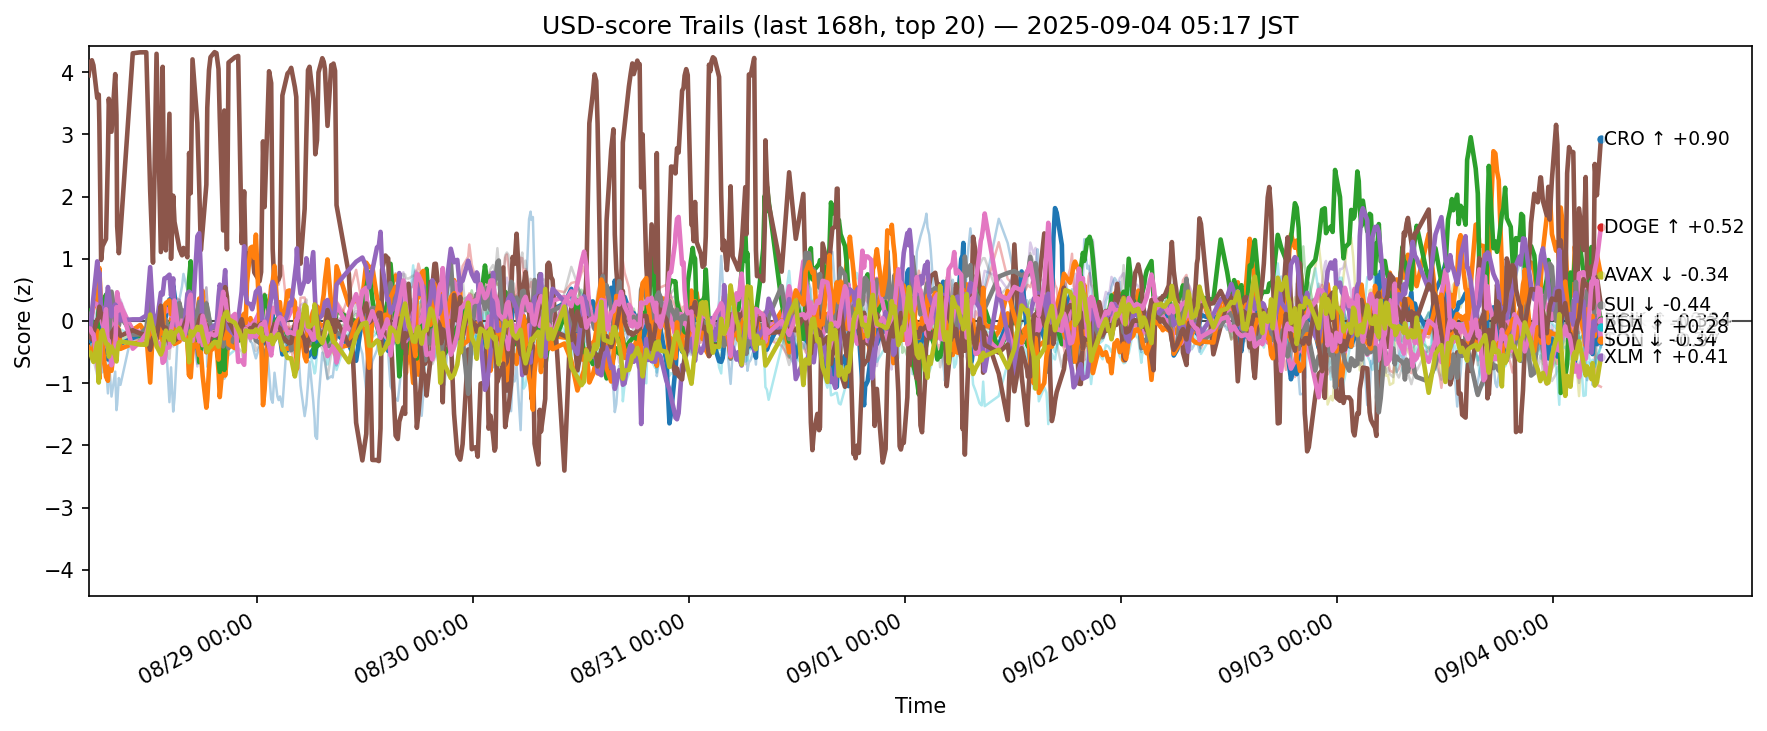

Source data for this figure (header and first rows):
ts, side, symbol, score
2025-08-27 20:18:50.482421+00:00, usd, ADA, -0.3226
2025-08-27 20:18:50.482421+00:00, usd, AVAX, 0.06011
2025-08-27 20:18:50.482421+00:00, usd, BCH, 0.1637
2025-08-27 20:18:50.482421+00:00, usd, BNB, -0.1524
2025-08-27 20:18:50.482421+00:00, usd, BTC, 0.009399
2025-08-27 20:18:50.482421+00:00, usd, CRO, 3.949
2025-08-27 20:18:50.482421+00:00, usd, DOGE, -0.02749
2025-08-27 20:18:50.482421+00:00, usd, ETH, 0.1085
2025-08-27 20:18:50.482421+00:00, usd, HBAR, -0.253
2025-08-27 20:18:50.482421+00:00, usd, HYPE, -0.9115
2025-08-27 20:18:50.482421+00:00, usd, LINK, -0.4255
2025-08-27 20:18:50.482421+00:00, usd, LTC, -0.2878
2025-08-27 20:18:50.482421+00:00, usd, SHIB, -0.2244
2025-08-27 20:18:50.482421+00:00, usd, SOL, -0.02605
2025-08-27 20:18:50.482421+00:00, usd, SUI, -0.2112
2025-08-27 20:18:50.482421+00:00, usd, TON, -0.1199
2025-08-27 20:18:50.482421+00:00, usd, TRX, -0.2691
2025-08-27 20:18:50.482421+00:00, usd, UNI, -0.4347
2025-08-27 20:18:50.482421+00:00, usd, XLM, -0.5047
2025-08-27 20:18:50.482421+00:00, usd, XRP, -0.1745
2025-08-27 20:29:55.995954+00:00, usd, ADA, -0.3258
2025-08-27 20:29:55.995954+00:00, usd, AVAX, -0.08223
2025-08-27 20:29:55.995954+00:00, usd, BCH, 0.1305
2025-08-27 20:29:55.995954+00:00, usd, BNB, -0.2333
2025-08-27 20:29:55.995954+00:00, usd, BTC, -0.201
2025-08-27 20:29:55.995954+00:00, usd, CRO, 4.161
2025-08-27 20:29:55.995954+00:00, usd, DOGE, 0.1128
2025-08-27 20:29:55.995954+00:00, usd, ETH, -0.02388
2025-08-27 20:29:55.995954+00:00, usd, HBAR, -0.3348
2025-08-27 20:29:55.995954+00:00, usd, HYPE, -0.1456
2025-08-27 20:29:55.995954+00:00, usd, LINK, -0.4735
2025-08-27 20:29:55.995954+00:00, usd, LTC, -0.3029
2025-08-27 20:29:55.995954+00:00, usd, SHIB, -0.1997
2025-08-27 20:29:55.995954+00:00, usd, SOL, -0.1569
2025-08-27 20:29:55.995954+00:00, usd, SUI, -0.2483
2025-08-27 20:29:55.995954+00:00, usd, TON, -0.1225
2025-08-27 20:29:55.995954+00:00, usd, TRX, -0.3621
2025-08-27 20:29:55.995954+00:00, usd, UNI, -0.3943
2025-08-27 20:29:55.995954+00:00, usd, XLM, -0.5085
2025-08-27 20:29:55.995954+00:00, usd, XRP, -0.3427
2025-08-27 20:40:14.295485+00:00, usd, ADA, -0.2873
2025-08-27 20:40:14.295485+00:00, usd, AVAX, 0.1145
2025-08-27 20:40:14.295485+00:00, usd, BCH, -0.003732
2025-08-27 20:40:14.295485+00:00, usd, BNB, -0.2533
2025-08-27 20:40:14.295485+00:00, usd, BTC, -0.2532
2025-08-27 20:40:14.295485+00:00, usd, CRO, 4.191
2025-08-27 20:40:14.295485+00:00, usd, DOGE, 0.04841
2025-08-27 20:40:14.295485+00:00, usd, ETH, -0.1455
2025-08-27 20:40:14.295485+00:00, usd, HBAR, -0.4101
2025-08-27 20:40:14.295485+00:00, usd, HYPE, 0.1237
2025-08-27 20:40:14.295485+00:00, usd, LINK, -0.5624
2025-08-27 20:40:14.295485+00:00, usd, LTC, -0.3116
2025-08-27 20:40:14.295485+00:00, usd, SHIB, -0.2319
2025-08-27 20:40:14.295485+00:00, usd, SOL, 0.124
2025-08-27 20:40:14.295485+00:00, usd, SUI, -0.2986
2025-08-27 20:40:14.295485+00:00, usd, TON, -0.1933
2025-08-27 20:40:14.295485+00:00, usd, TRX, -0.4163
2025-08-27 20:40:14.295485+00:00, usd, UNI, -0.2883
2025-08-27 20:40:14.295485+00:00, usd, XLM, -0.5891
2025-08-27 20:40:14.295485+00:00, usd, XRP, -0.411
... 12,400 more rows
